Run: headless pygame with SDL's dummy video driver; simulated clock (each Clock.tick advances the game by its frame time, no real sleeping); random seed 0; keys injected as events and as key.get_pressed() state; no mouse input.
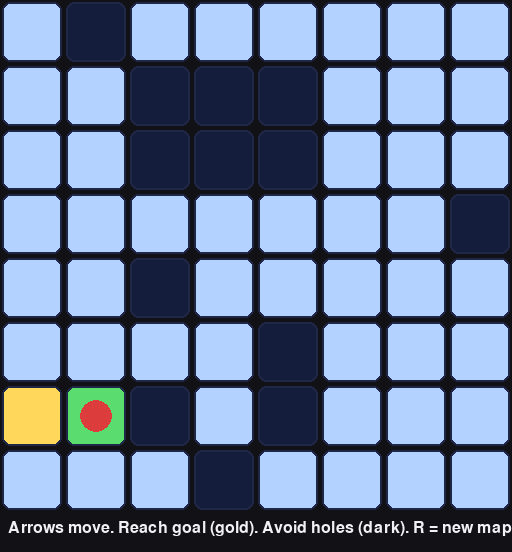
Frame 1 of 4 · flips 1–60 · no input
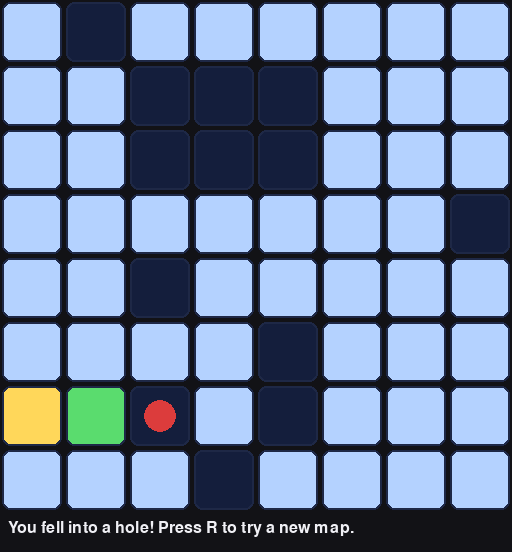
Frame 2 of 4 · flips 61–180 · tapped SPACE, RETURN · held RIGHT (→), D
Frame 3 of 4 · flips 181–300 · held DOWN (↓), S · screen unchanged from frame 2, image omitted
Frame 4 of 4 · flips 301–420 · held LEFT (←), A, UP (↑), W · screen unchanged from frame 3, image omitted

The pygame program that drew these frames:

import pygame
import random
import sys

# ----------------------------
# Frozen Lake (random layout)
# ----------------------------

# Grid settings
GRID_W, GRID_H = 8, 8          # size of the lake
TILE = 64                      # tile size in pixels
MARGIN = 2

# Random generation settings
HOLE_PROB = 0.18               # chance a tile is a hole (tune this)
MAX_TRIES = 5000               # attempts to create a solvable board

# Colors
COL_BG = (18, 18, 22)
COL_SAFE = (180, 210, 255)     # ice
COL_HOLE = (20, 30, 60)        # hole
COL_START = (90, 220, 110)     # start
COL_GOAL = (255, 215, 90)      # goal
COL_PLAYER = (220, 60, 60)     # player
COL_GRID = (30, 40, 70)
COL_TEXT = (240, 240, 245)

# Tile types
SAFE = "."
HOLE = "H"
START = "S"
GOAL = "G"


def neighbors(x, y):
    for dx, dy in ((1, 0), (-1, 0), (0, 1), (0, -1)):
        nx, ny = x + dx, y + dy
        if 0 <= nx < GRID_W and 0 <= ny < GRID_H:
            yield nx, ny


def is_solvable(board, start, goal):
    # BFS from start to goal through non-hole tiles
    from collections import deque
    sx, sy = start
    gx, gy = goal
    q = deque([(sx, sy)])
    seen = set([(sx, sy)])
    while q:
        x, y = q.popleft()
        if (x, y) == (gx, gy):
            return True
        for nx, ny in neighbors(x, y):
            if (nx, ny) not in seen and board[ny][nx] != HOLE:
                seen.add((nx, ny))
                q.append((nx, ny))
    return False


def generate_board():
    # Choose random start and goal positions (distinct)
    cells = [(x, y) for y in range(GRID_H) for x in range(GRID_W)]
    start = random.choice(cells)
    goal = random.choice([c for c in cells if c != start])

    # Try to generate a solvable random hole layout
    for _ in range(MAX_TRIES):
        board = [[SAFE for _ in range(GRID_W)] for _ in range(GRID_H)]
        sx, sy = start
        gx, gy = goal
        board[sy][sx] = START
        board[gy][gx] = GOAL

        for y in range(GRID_H):
            for x in range(GRID_W):
                if (x, y) in (start, goal):
                    continue
                if random.random() < HOLE_PROB:
                    board[y][x] = HOLE

        # Ensure solvable
        if is_solvable(board, start, goal):
            return board, start, goal

    # If fails, fall back to a board with no holes
    board = [[SAFE for _ in range(GRID_W)] for _ in range(GRID_H)]
    sx, sy = start
    gx, gy = goal
    board[sy][sx] = START
    board[gy][gx] = GOAL
    return board, start, goal


def draw_board(screen, board, player, font, msg=None):
    screen.fill(COL_BG)

    # draw tiles
    for y in range(GRID_H):
        for x in range(GRID_W):
            t = board[y][x]
            if t == SAFE:
                color = COL_SAFE
            elif t == HOLE:
                color = COL_HOLE
            elif t == START:
                color = COL_START
            elif t == GOAL:
                color = COL_GOAL
            else:
                color = COL_SAFE

            px = x * TILE
            py = y * TILE
            rect = pygame.Rect(px + MARGIN, py + MARGIN, TILE - 2 * MARGIN, TILE - 2 * MARGIN)
            pygame.draw.rect(screen, color, rect, border_radius=8)
            pygame.draw.rect(screen, COL_GRID, rect, width=2, border_radius=8)

    # draw player
    px, py = player
    cx = px * TILE + TILE // 2
    cy = py * TILE + TILE // 2
    pygame.draw.circle(screen, COL_PLAYER, (cx, cy), TILE // 4)

    # draw text
    if msg:
        surf = font.render(msg, True, COL_TEXT)
        screen.blit(surf, (8, GRID_H * TILE + 8))

    pygame.display.flip()


def main():
    pygame.init()
    pygame.display.set_caption("Frozen Lake - Random each start (R to regenerate)")

    W = GRID_W * TILE
    H = GRID_H * TILE + 40
    screen = pygame.display.set_mode((W, H))
    font = pygame.font.SysFont(None, 24)

    board, start, goal = generate_board()
    player = list(start)
    done = False
    status = "Arrows move. Reach goal (gold). Avoid holes (dark). R = new map."

    clock = pygame.time.Clock()

    while True:
        clock.tick(60)

        for event in pygame.event.get():
            if event.type == pygame.QUIT:
                pygame.quit()
                sys.exit()

            if event.type == pygame.KEYDOWN:
                if event.key == pygame.K_r:
                    board, start, goal = generate_board()
                    player = list(start)
                    done = False
                    status = "New map generated! Arrows move. R = regenerate."
                if event.key == pygame.K_ESCAPE:
                    pygame.quit()
                    sys.exit()

                if not done:
                    dx, dy = 0, 0
                    if event.key == pygame.K_LEFT:
                        dx = -1
                    elif event.key == pygame.K_RIGHT:
                        dx = 1
                    elif event.key == pygame.K_UP:
                        dy = -1
                    elif event.key == pygame.K_DOWN:
                        dy = 1

                    if dx != 0 or dy != 0:
                        nx = max(0, min(GRID_W - 1, player[0] + dx))
                        ny = max(0, min(GRID_H - 1, player[1] + dy))
                        player[0], player[1] = nx, ny

                        tile = board[ny][nx]
                        if tile == HOLE:
                            status = "You fell into a hole! Press R to try a new map."
                            done = True
                        elif tile == GOAL:
                            status = "You reached the goal! Press R for a new random map."
                            done = True

        draw_board(screen, board, tuple(player), font, status)


if __name__ == "__main__":
    main()
